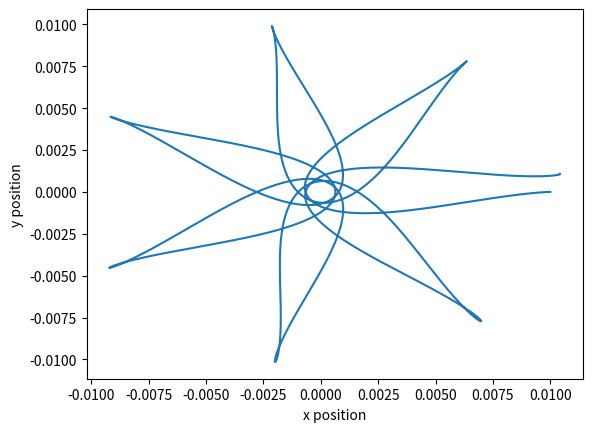

This chart was generated by the following Python code:
import matplotlib.pyplot as plt
#import pigpio

#to run, beforehand, make sure sudo pigpiod has been run
#pi = pigpio.pi()

#pi.set_mode(27,pigpio.OUTPUT)
#pi.set_mode(4, pigpio.OUTPUT)

#pi.set_PWM_frequency(27, 100)
#pi.set_PWM_frequency(4, 100)

x_pos = .01
y_pos = 0
axial_mag = .1
elect_pot = 1
max_steps = 5000000

e_m = -1*47917945.397795496

x_position_integral = x_pos
y_position_integral = y_pos

x_position_array = []
y_position_array = []

x_velocity_integral = 0
y_velocity_integral = 0

x_velocity_array = []
y_velocity_array = []

x_acceleration = 0
y_acceleration = 0

x_acceleration_array = []
y_acceleration_array = []

t_step = 10**(-13)
step = 0

pos_mini = -.015
pos_maxi = .015
pwm_res = 8
      
def integrate(step, t_step, new_val, integral_val):
    if step == 1:
        return t_step/2*(new_val[-2] + new_val[-1]) + integral_val
    else:
        return t_step/3*(-.25*new_val[-3]+2*new_val[-2]+1.25*new_val[-1]) + integral_val

def pwm_map(val, mini, maxi, pwm_res):
    scale_fac = (2**pwm_res)-1
    if mini < 0:
        x = val + (0 - mini)
        return round(x/(maxi-mini)*scale_fac)
    else:
        x = val - mini
        return round(x/(maxi-mini)*scale_fac)

def step_vary(xv_array, yv_array, xa_array, ya_array, tolerance):
    t_step_type = 'normal'
    try:
        dxa = abs(xa_array[-1]/xa_array[-2])
        dya = abs(ya_array[-1]/ya_array[-2])
        dxv = abs(xv_array[-1]/xv_array[-2])
        dyv = abs(yv_array[-1]/yv_array[-2])
        if (dxv > (1 + tolerance)) or (dyv > (1+tolerance)) or (dxa > (1+tolerance)) or (dya > (1 + tolerance)):
            t_step_type = 'fine'
        elif dxv < (1-tolerance) or dyv < (1-tolerance) or dxa < (1-tolerance) or dya < (1-tolerance):
            t_step_type = 'fine'
        else:
            t_step_type = 'normal'
    except ZeroDivisionError:
        t_step_type = 'normal'
    if t_step_type == 'normal':
        return 10**(-12)
    else:
        return 10**(-15)

while step <= max_steps:
    electric_denominator = (x_position_integral**2 + y_position_integral**2)**(3/2)
    x_electric = elect_pot*x_position_integral/electric_denominator
    y_electric = elect_pot*y_position_integral/electric_denominator

    x_acceleration = e_m*(x_electric + (axial_mag*y_velocity_integral))
    y_acceleration = e_m*(y_electric - (axial_mag*x_velocity_integral))
    x_acceleration_array.append(x_acceleration)
    y_acceleration_array.append(y_acceleration)
    x_acceleration_array = x_acceleration_array[-3:]
    y_acceleration_array = y_acceleration_array[-3:]

    if step != 0:
        x_velocity_integral = integrate(step, t_step, x_acceleration_array, x_velocity_integral)
        y_velocity_integral = integrate(step, t_step, y_acceleration_array, y_velocity_integral)

        x_velocity_array.append(x_velocity_integral)
        y_velocity_array.append(y_velocity_integral)

        x_velocity_array = x_velocity_array[-3:]
        y_velocity_array = y_velocity_array[-3:]

        x_position_integral = integrate(step, t_step, x_velocity_array, x_position_integral)
        y_position_integral = integrate(step, t_step, y_velocity_array, y_position_integral)

        t_step = step_vary(x_velocity_array, y_velocity_array, x_acceleration_array, y_acceleration_array,.000075)

    else:
        #pi.set_PWM_dutycycle(27, pwm_map(x_pos,pos_mini,pos_maxi,pwm_res))
        #pi.set_PWM_dutycycle(4, pwm_map(x_pos,pos_mini,pos_maxi,pwm_res))
        x_position_array.append(x_pos)
        y_position_array.append(y_pos)
        y_velocity_array.append(0)
        x_velocity_array.append(0)
    
    #if step % 500 == 0:
        #pi.set_PWM_dutycycle(27, pwm_map(x_position_integral,pos_mini,pos_maxi,pwm_res))
        #pi.set_PWM_dutycycle(4, pwm_map(y_position_integral,pos_mini,pos_maxi,pwm_res))

    if step % 1000 == 0:
        x_position_array.append(x_position_integral)
        y_position_array.append(y_position_integral)
  
    if step % 1000000 == 0:
        print(step)


    step+=1

plt.plot(x_position_array, y_position_array)
plt.xlabel('x position')
plt.ylabel('y position')
plt.show()
#pi.stop()
